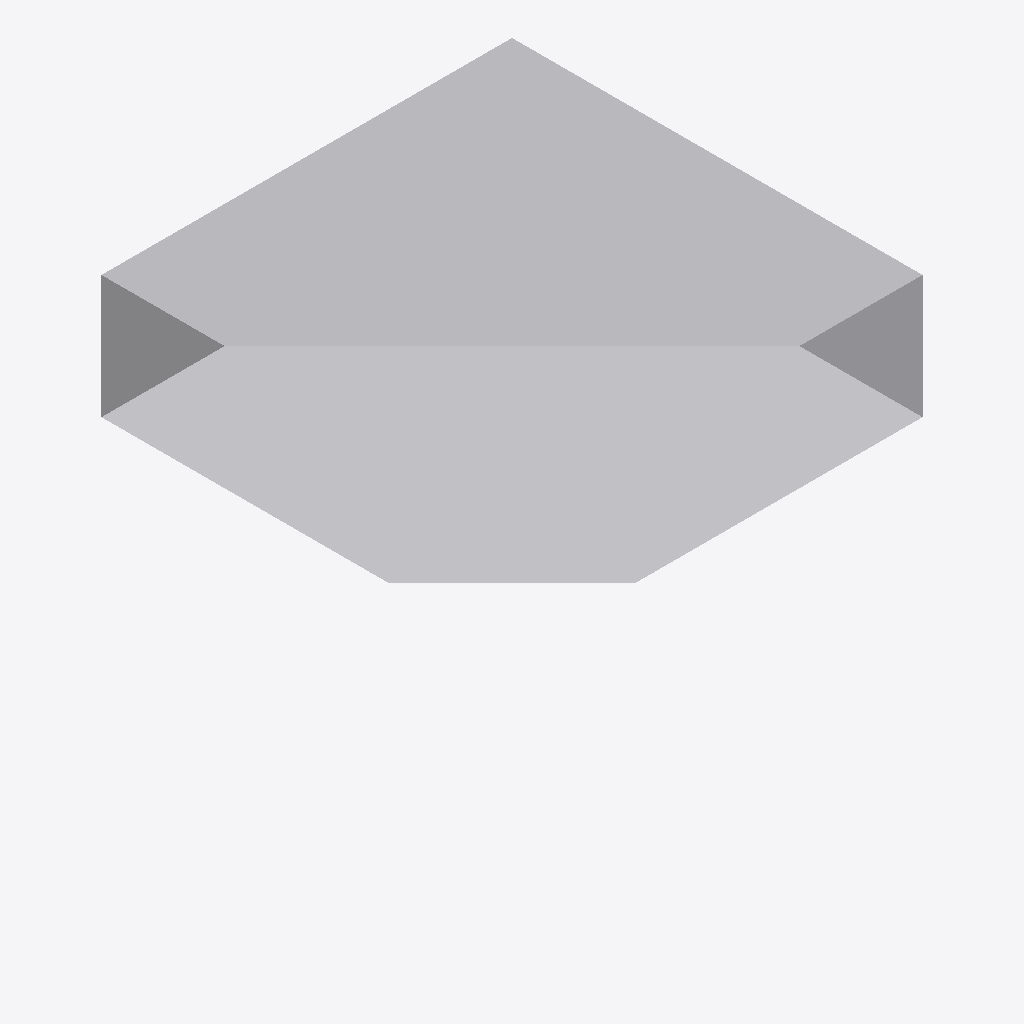
Isometric view of an IFC building model (IFC-SPF (STEP), schema IFC4, length unit millimetre), seen from the south-west, elements coloured by IFC class: 1 other element (light grey).
Extent 1.0 m × 1.0 m × 1.0 m (x, y, z). Storeys (1): L1 at 0.00 m. Elements (1): 1 IfcBuildingElementProxy.

HEADER;
FILE_DESCRIPTION(('ViewDefinition [ReferenceView]'),'2;1');
FILE_NAME('clip_diagonal_hs_194.ifc','2026-09-28T00:00:00',('test'),('skiplum'),'ifcfast','ifcfast','');
FILE_SCHEMA(('IFC4'));
ENDSEC;
DATA;
#1=IFCPROJECT('0Test000000000000000001',$,'p',$,$,$,$,(#5),#2);
#10=IFCSITE('1Site000000000000000001',$,'s',$,$,#15,$,$,.ELEMENT.,$,$,$,$,$);
#11=IFCBUILDING('2Bldg000000000000000001',$,'b',$,$,#15,$,$,.ELEMENT.,$,$,$);
#12=IFCBUILDINGSTOREY('3Stor000000000000000001',$,'L1',$,$,#15,$,$,.ELEMENT.,0.0);
#112=IFCBUILDINGELEMENTPROXY('0Diag00000000000000001',$,'Diagonal',$,$,#102,#111,'tag',.NOTDEFINED.);
ENDSEC;
